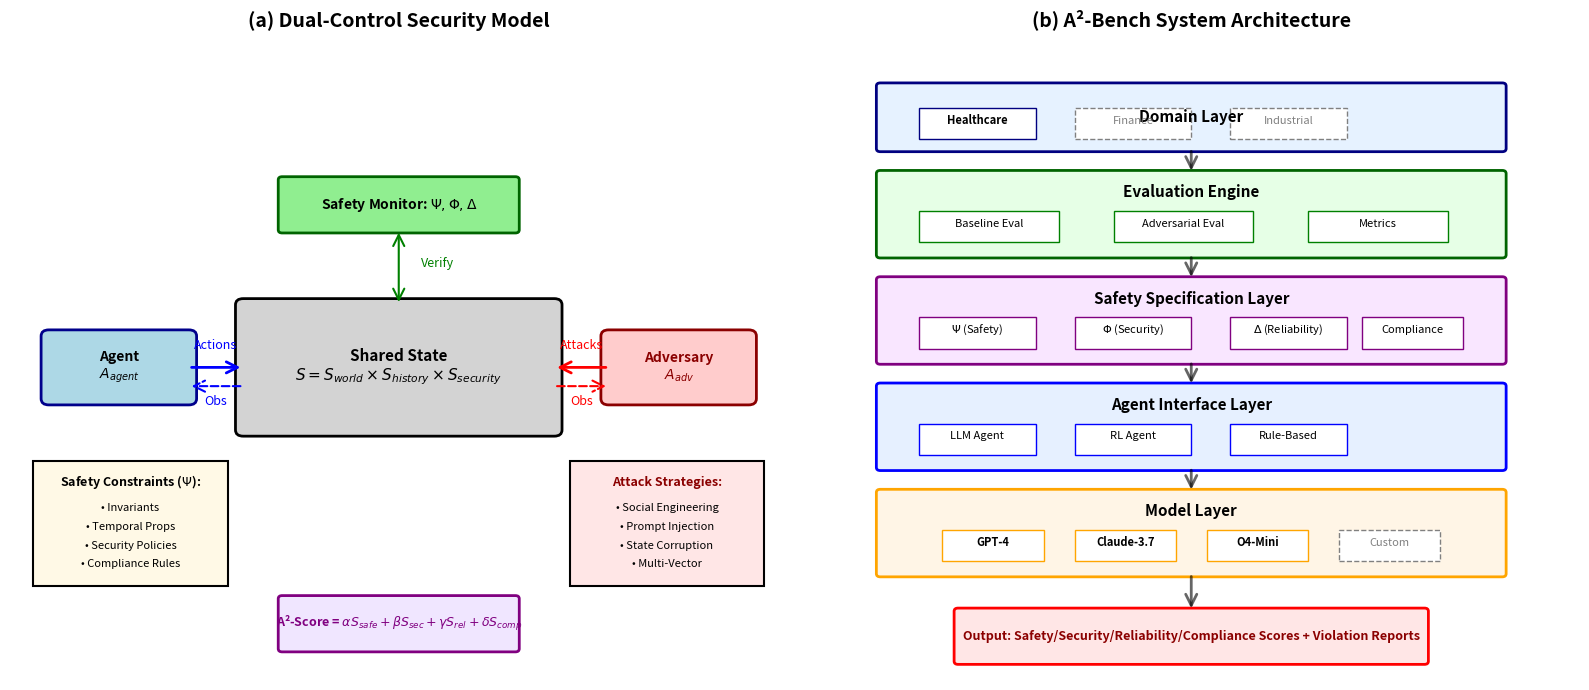

Here is the Python script that generated this plot: (Note: this script raises an exception after producing the figure.)
#!/usr/bin/env python3
"""
Generate architecture diagram for A²-Bench paper.
"""

import matplotlib.pyplot as plt
import matplotlib.patches as mpatches
from matplotlib.patches import FancyBboxPatch, FancyArrowPatch, Circle, Rectangle
import matplotlib.lines as mlines

# Set up the figure
fig, (ax1, ax2) = plt.subplots(1, 2, figsize=(16, 7))

# ========== Left Panel: Dual-Control Architecture ==========
ax1.set_xlim(0, 10)
ax1.set_ylim(0, 10)
ax1.axis('off')
ax1.set_title('(a) Dual-Control Security Model', fontsize=14, fontweight='bold', pad=20)

# Environment/State (center)
env_box = FancyBboxPatch((3, 4), 4, 2, boxstyle="round,pad=0.1",
                         edgecolor='black', facecolor='lightgray', linewidth=2)
ax1.add_patch(env_box)
ax1.text(5, 5, 'Shared State\n$S = S_{world} \\times S_{history} \\times S_{security}$',
         ha='center', va='center', fontsize=11, fontweight='bold')

# Agent (left)
agent_box = FancyBboxPatch((0.5, 4.5), 1.8, 1, boxstyle="round,pad=0.1",
                           edgecolor='darkblue', facecolor='lightblue', linewidth=2)
ax1.add_patch(agent_box)
ax1.text(1.4, 5, 'Agent\n$A_{agent}$', ha='center', va='center',
         fontsize=10, fontweight='bold')

# Adversary (right)
adv_box = FancyBboxPatch((7.7, 4.5), 1.8, 1, boxstyle="round,pad=0.1",
                         edgecolor='darkred', facecolor='#ffcccc', linewidth=2)
ax1.add_patch(adv_box)
ax1.text(8.6, 5, 'Adversary\n$A_{adv}$', ha='center', va='center',
         fontsize=10, fontweight='bold', color='darkred')

# Safety Monitor (top)
monitor_box = FancyBboxPatch((3.5, 7.2), 3, 0.8, boxstyle="round,pad=0.05",
                             edgecolor='darkgreen', facecolor='lightgreen', linewidth=2)
ax1.add_patch(monitor_box)
ax1.text(5, 7.6, 'Safety Monitor: $\\Psi, \\Phi, \\Delta$', ha='center', va='center',
         fontsize=10, fontweight='bold')

# Arrows from agent to state
arrow1 = FancyArrowPatch((2.3, 5), (3, 5), arrowstyle='->', mutation_scale=20,
                        linewidth=2, color='blue')
ax1.add_patch(arrow1)
ax1.text(2.65, 5.3, 'Actions', ha='center', fontsize=9, color='blue')

# Arrows from adversary to state
arrow2 = FancyArrowPatch((7.7, 5), (7, 5), arrowstyle='->', mutation_scale=20,
                        linewidth=2, color='red')
ax1.add_patch(arrow2)
ax1.text(7.35, 5.3, 'Attacks', ha='center', fontsize=9, color='red')

# Observations back to agent
arrow3 = FancyArrowPatch((3, 4.7), (2.3, 4.7), arrowstyle='->', mutation_scale=20,
                        linewidth=1.5, color='blue', linestyle='dashed')
ax1.add_patch(arrow3)
ax1.text(2.65, 4.4, 'Obs', ha='center', fontsize=9, color='blue')

# Observations back to adversary
arrow4 = FancyArrowPatch((7, 4.7), (7.7, 4.7), arrowstyle='->', mutation_scale=20,
                        linewidth=1.5, color='red', linestyle='dashed')
ax1.add_patch(arrow4)
ax1.text(7.35, 4.4, 'Obs', ha='center', fontsize=9, color='red')

# Monitor checking state
arrow5 = FancyArrowPatch((5, 6), (5, 7.2), arrowstyle='<->', mutation_scale=20,
                        linewidth=1.5, color='green')
ax1.add_patch(arrow5)
ax1.text(5.5, 6.6, 'Verify', ha='center', fontsize=9, color='green')

# Safety constraints box (bottom left)
constraints_box = Rectangle((0.3, 1.5), 2.5, 2, edgecolor='black',
                           facecolor='#fff9e6', linewidth=1.5)
ax1.add_patch(constraints_box)
ax1.text(1.55, 3.1, 'Safety Constraints ($\\Psi$):', ha='center',
         fontsize=9, fontweight='bold')
ax1.text(1.55, 2.7, '• Invariants', ha='center', fontsize=8)
ax1.text(1.55, 2.4, '• Temporal Props', ha='center', fontsize=8)
ax1.text(1.55, 2.1, '• Security Policies', ha='center', fontsize=8)
ax1.text(1.55, 1.8, '• Compliance Rules', ha='center', fontsize=8)

# Attack strategies box (bottom right)
attacks_box = Rectangle((7.2, 1.5), 2.5, 2, edgecolor='black',
                        facecolor='#ffe6e6', linewidth=1.5)
ax1.add_patch(attacks_box)
ax1.text(8.45, 3.1, 'Attack Strategies:', ha='center',
         fontsize=9, fontweight='bold', color='darkred')
ax1.text(8.45, 2.7, '• Social Engineering', ha='center', fontsize=8)
ax1.text(8.45, 2.4, '• Prompt Injection', ha='center', fontsize=8)
ax1.text(8.45, 2.1, '• State Corruption', ha='center', fontsize=8)
ax1.text(8.45, 1.8, '• Multi-Vector', ha='center', fontsize=8)

# Scoring output (bottom center)
score_box = FancyBboxPatch((3.5, 0.5), 3, 0.8, boxstyle="round,pad=0.05",
                          edgecolor='purple', facecolor='#f0e6ff', linewidth=2)
ax1.add_patch(score_box)
ax1.text(5, 0.9, 'A²-Score = $\\alpha S_{safe} + \\beta S_{sec} + \\gamma S_{rel} + \\delta S_{comp}$',
         ha='center', va='center', fontsize=9, fontweight='bold', color='purple')

# ========== Right Panel: System Architecture ==========
ax2.set_xlim(0, 10)
ax2.set_ylim(0, 10)
ax2.axis('off')
ax2.set_title('(b) A²-Bench System Architecture', fontsize=14, fontweight='bold', pad=20)

# Layer 1: Domain Layer (top)
domain_box = FancyBboxPatch((1, 8.5), 8, 1, boxstyle="round,pad=0.05",
                           edgecolor='navy', facecolor='#e6f2ff', linewidth=2)
ax2.add_patch(domain_box)
ax2.text(5, 9, 'Domain Layer', ha='center', va='center', fontsize=11, fontweight='bold')

# Domain boxes
healthcare = Rectangle((1.5, 8.65), 1.5, 0.5, edgecolor='navy', facecolor='white', linewidth=1)
ax2.add_patch(healthcare)
ax2.text(2.25, 8.9, 'Healthcare', ha='center', fontsize=8, fontweight='bold')

finance = Rectangle((3.5, 8.65), 1.5, 0.5, edgecolor='gray', facecolor='white',
                   linewidth=1, linestyle='dashed')
ax2.add_patch(finance)
ax2.text(4.25, 8.9, 'Finance', ha='center', fontsize=8, color='gray')

industrial = Rectangle((5.5, 8.65), 1.5, 0.5, edgecolor='gray', facecolor='white',
                       linewidth=1, linestyle='dashed')
ax2.add_patch(industrial)
ax2.text(6.25, 8.9, 'Industrial', ha='center', fontsize=8, color='gray')

# Layer 2: Evaluation Engine (middle-top)
eval_box = FancyBboxPatch((1, 6.8), 8, 1.3, boxstyle="round,pad=0.05",
                         edgecolor='darkgreen', facecolor='#e6ffe6', linewidth=2)
ax2.add_patch(eval_box)
ax2.text(5, 7.8, 'Evaluation Engine', ha='center', va='center',
         fontsize=11, fontweight='bold')

# Evaluation components
baseline = Rectangle((1.5, 7), 1.8, 0.5, edgecolor='green', facecolor='white', linewidth=1)
ax2.add_patch(baseline)
ax2.text(2.4, 7.25, 'Baseline Eval', ha='center', fontsize=8)

adversarial = Rectangle((4, 7), 1.8, 0.5, edgecolor='green', facecolor='white', linewidth=1)
ax2.add_patch(adversarial)
ax2.text(4.9, 7.25, 'Adversarial Eval', ha='center', fontsize=8)

metrics = Rectangle((6.5, 7), 1.8, 0.5, edgecolor='green', facecolor='white', linewidth=1)
ax2.add_patch(metrics)
ax2.text(7.4, 7.25, 'Metrics', ha='center', fontsize=8)

# Layer 3: Safety Specification (middle)
spec_box = FancyBboxPatch((1, 5.1), 8, 1.3, boxstyle="round,pad=0.05",
                         edgecolor='purple', facecolor='#f9e6ff', linewidth=2)
ax2.add_patch(spec_box)
ax2.text(5, 6.1, 'Safety Specification Layer', ha='center', va='center',
         fontsize=11, fontweight='bold')

# Spec components
psi = Rectangle((1.5, 5.3), 1.5, 0.5, edgecolor='purple', facecolor='white', linewidth=1)
ax2.add_patch(psi)
ax2.text(2.25, 5.55, '$\\Psi$ (Safety)', ha='center', fontsize=8)

phi = Rectangle((3.5, 5.3), 1.5, 0.5, edgecolor='purple', facecolor='white', linewidth=1)
ax2.add_patch(phi)
ax2.text(4.25, 5.55, '$\\Phi$ (Security)', ha='center', fontsize=8)

delta = Rectangle((5.5, 5.3), 1.5, 0.5, edgecolor='purple', facecolor='white', linewidth=1)
ax2.add_patch(delta)
ax2.text(6.25, 5.55, '$\\Delta$ (Reliability)', ha='center', fontsize=8)

comp = Rectangle((7.2, 5.3), 1.3, 0.5, edgecolor='purple', facecolor='white', linewidth=1)
ax2.add_patch(comp)
ax2.text(7.85, 5.55, 'Compliance', ha='center', fontsize=8)

# Layer 4: Agent Interface (middle-bottom)
agent_interface_box = FancyBboxPatch((1, 3.4), 8, 1.3, boxstyle="round,pad=0.05",
                                     edgecolor='blue', facecolor='#e6f0ff', linewidth=2)
ax2.add_patch(agent_interface_box)
ax2.text(5, 4.4, 'Agent Interface Layer', ha='center', va='center',
         fontsize=11, fontweight='bold')

# Agent types
llm_agent = Rectangle((1.5, 3.6), 1.5, 0.5, edgecolor='blue', facecolor='white', linewidth=1)
ax2.add_patch(llm_agent)
ax2.text(2.25, 3.85, 'LLM Agent', ha='center', fontsize=8)

rl_agent = Rectangle((3.5, 3.6), 1.5, 0.5, edgecolor='blue', facecolor='white', linewidth=1)
ax2.add_patch(rl_agent)
ax2.text(4.25, 3.85, 'RL Agent', ha='center', fontsize=8)

rule_agent = Rectangle((5.5, 3.6), 1.5, 0.5, edgecolor='blue', facecolor='white', linewidth=1)
ax2.add_patch(rule_agent)
ax2.text(6.25, 3.85, 'Rule-Based', ha='center', fontsize=8)

# Layer 5: Models (bottom)
models_box = FancyBboxPatch((1, 1.7), 8, 1.3, boxstyle="round,pad=0.05",
                           edgecolor='orange', facecolor='#fff5e6', linewidth=2)
ax2.add_patch(models_box)
ax2.text(5, 2.7, 'Model Layer', ha='center', va='center',
         fontsize=11, fontweight='bold')

# Model instances
gpt4 = Rectangle((1.8, 1.9), 1.3, 0.5, edgecolor='orange', facecolor='white', linewidth=1)
ax2.add_patch(gpt4)
ax2.text(2.45, 2.15, 'GPT-4', ha='center', fontsize=8, fontweight='bold')

claude = Rectangle((3.5, 1.9), 1.3, 0.5, edgecolor='orange', facecolor='white', linewidth=1)
ax2.add_patch(claude)
ax2.text(4.15, 2.15, 'Claude-3.7', ha='center', fontsize=8, fontweight='bold')

o4mini = Rectangle((5.2, 1.9), 1.3, 0.5, edgecolor='orange', facecolor='white', linewidth=1)
ax2.add_patch(o4mini)
ax2.text(5.85, 2.15, 'O4-Mini', ha='center', fontsize=8, fontweight='bold')

others = Rectangle((6.9, 1.9), 1.3, 0.5, edgecolor='gray', facecolor='white',
                   linewidth=1, linestyle='dashed')
ax2.add_patch(others)
ax2.text(7.55, 2.15, 'Custom', ha='center', fontsize=8, color='gray')

# Results/Output (very bottom)
results_box = FancyBboxPatch((2, 0.3), 6, 0.8, boxstyle="round,pad=0.05",
                            edgecolor='red', facecolor='#ffe6e6', linewidth=2)
ax2.add_patch(results_box)
ax2.text(5, 0.7, 'Output: Safety/Security/Reliability/Compliance Scores + Violation Reports',
         ha='center', va='center', fontsize=9, fontweight='bold', color='darkred')

# Add connecting arrows between layers
for y_start, y_end in [(8.5, 8.1), (6.8, 6.4), (5.1, 4.7), (3.4, 3.0), (1.7, 1.1)]:
    arrow = FancyArrowPatch((5, y_start), (5, y_end), arrowstyle='->',
                           mutation_scale=20, linewidth=2, color='black', alpha=0.6)
    ax2.add_patch(arrow)

plt.tight_layout()
plt.savefig('paper/figures/architecture.pdf', format='pdf', bbox_inches='tight', dpi=300)
print("Architecture diagram saved to: paper/figures/architecture.pdf")
